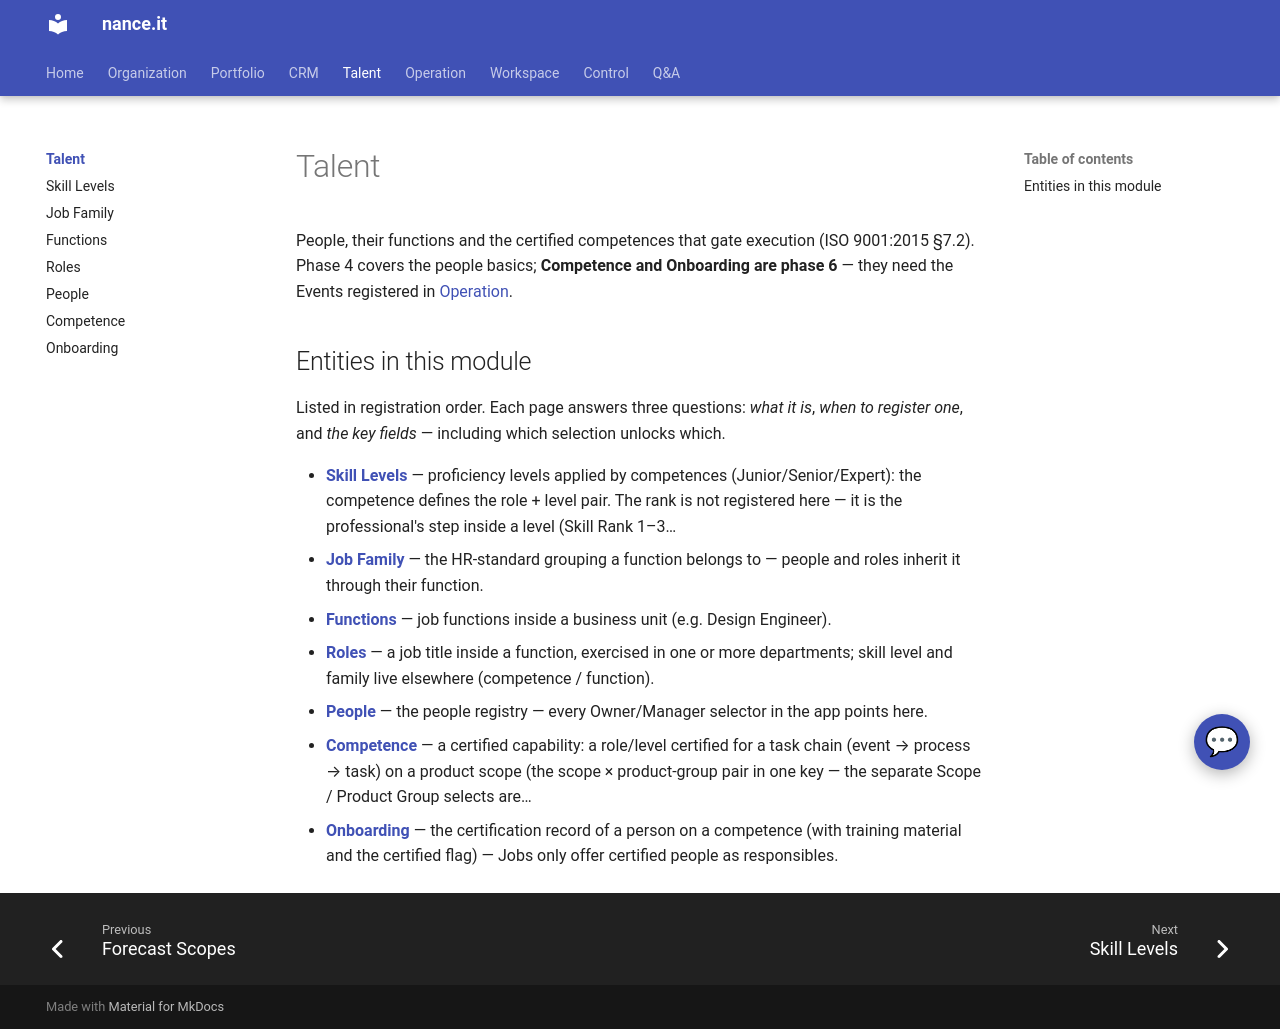

repository: Neun-Design/Nance · page: talent/index.html · generator: mkdocs

---
title: "Talent"
audience: stakeholder
purpose: "What to register in the Talent module and in which order"
---

# Talent

People, their functions and the certified competences that gate execution (ISO 9001:2015 §7.2).
Phase 4 covers the people basics; **Competence and Onboarding are phase 6** — they need the
Events registered in [Operation](../operation/index.md).

## Entities in this module

Listed in registration order. Each page answers three questions: *what it is*, *when to register one*, and *the key fields* — including which selection unlocks which.

- [**Skill Levels**](skill-levels.md) — proficiency levels applied by competences (Junior/Senior/Expert): the competence defines the role + level pair. The rank is not registered here — it is the professional's step inside a level (Skill Rank 1–3…
- [**Job Family**](job-family.md) — the HR-standard grouping a function belongs to — people and roles inherit it through their function.
- [**Functions**](functions.md) — job functions inside a business unit (e.g. Design Engineer).
- [**Roles**](roles.md) — a job title inside a function, exercised in one or more departments; skill level and family live elsewhere (competence / function).
- [**People**](people.md) — the people registry — every Owner/Manager selector in the app points here.
- [**Competence**](competence.md) — a certified capability: a role/level certified for a task chain (event → process → task) on a product scope (the scope × product-group pair in one key — the separate Scope / Product Group selects are…
- [**Onboarding**](onboarding.md) — the certification record of a person on a competence (with training material and the certified flag) — Jobs only offer certified people as responsibles.
